2-way image classification set "dataset_uk_species" from GitHub (cameaci/Camera_Trap); label vocabulary: badger, otter.

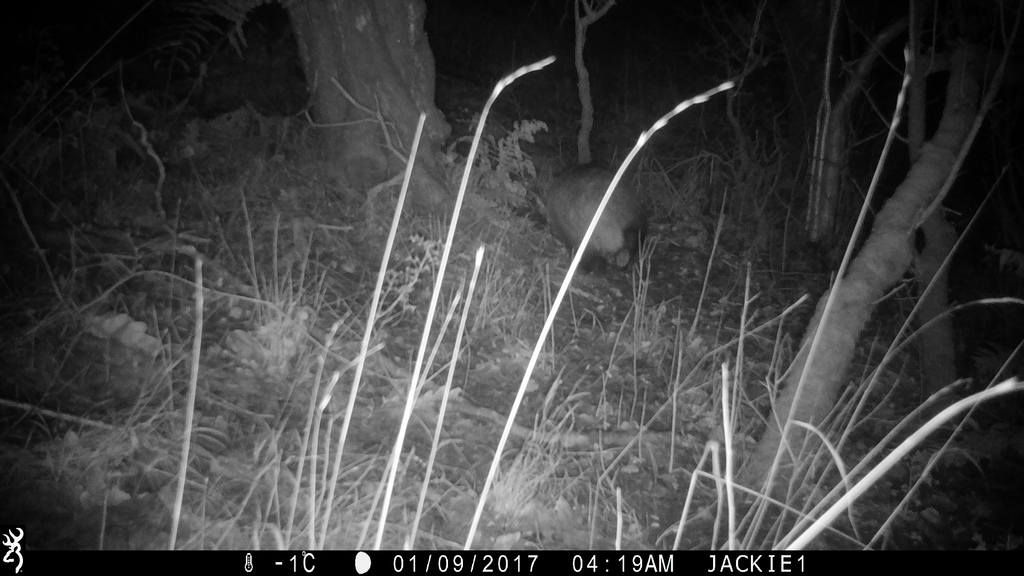
Label: badger

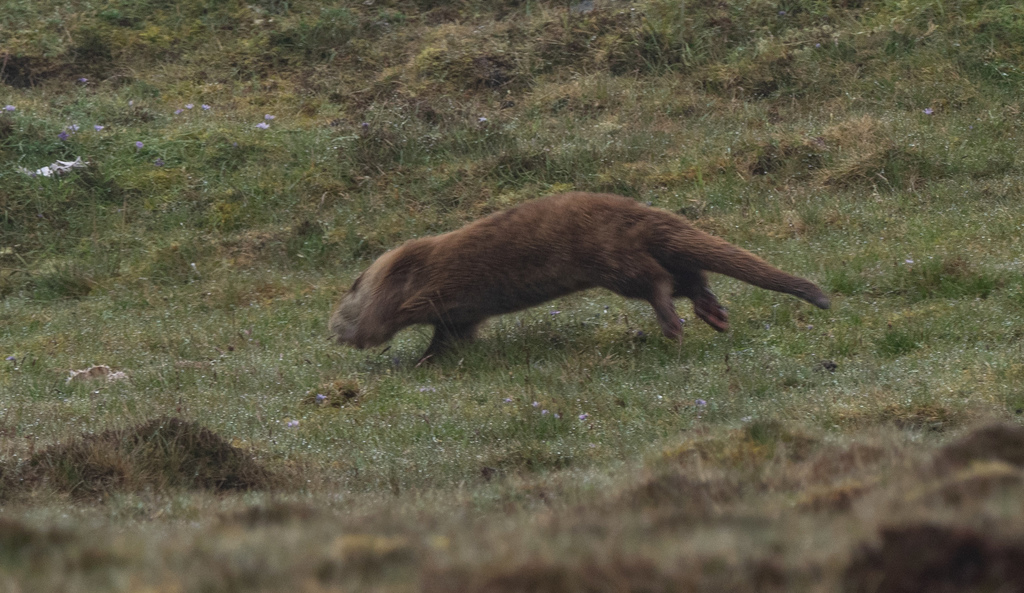
Label: otter

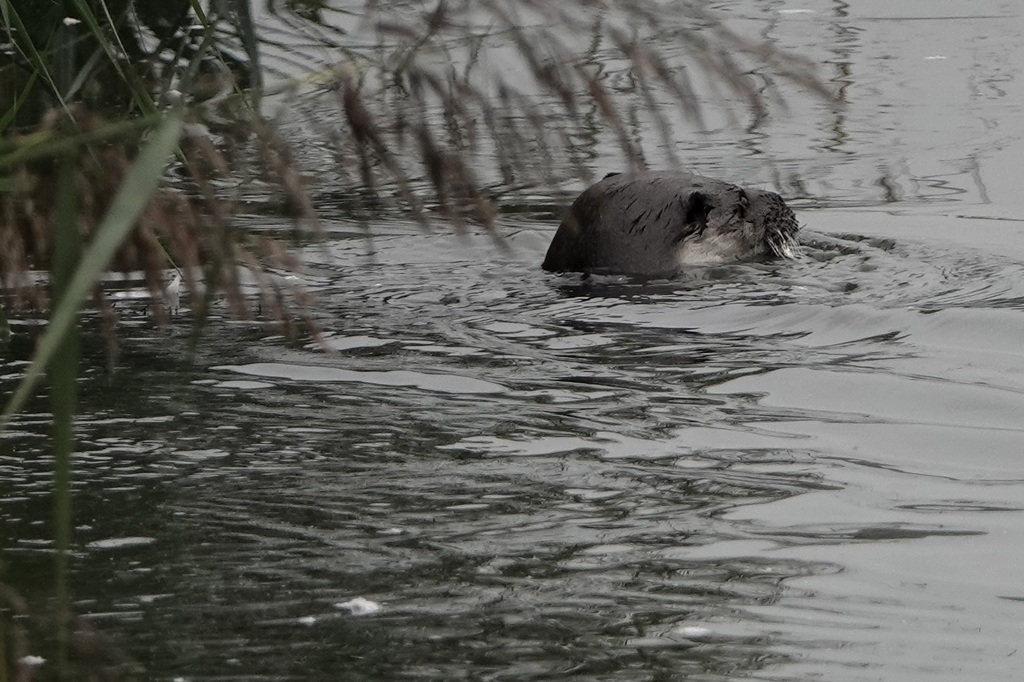
Label: otter

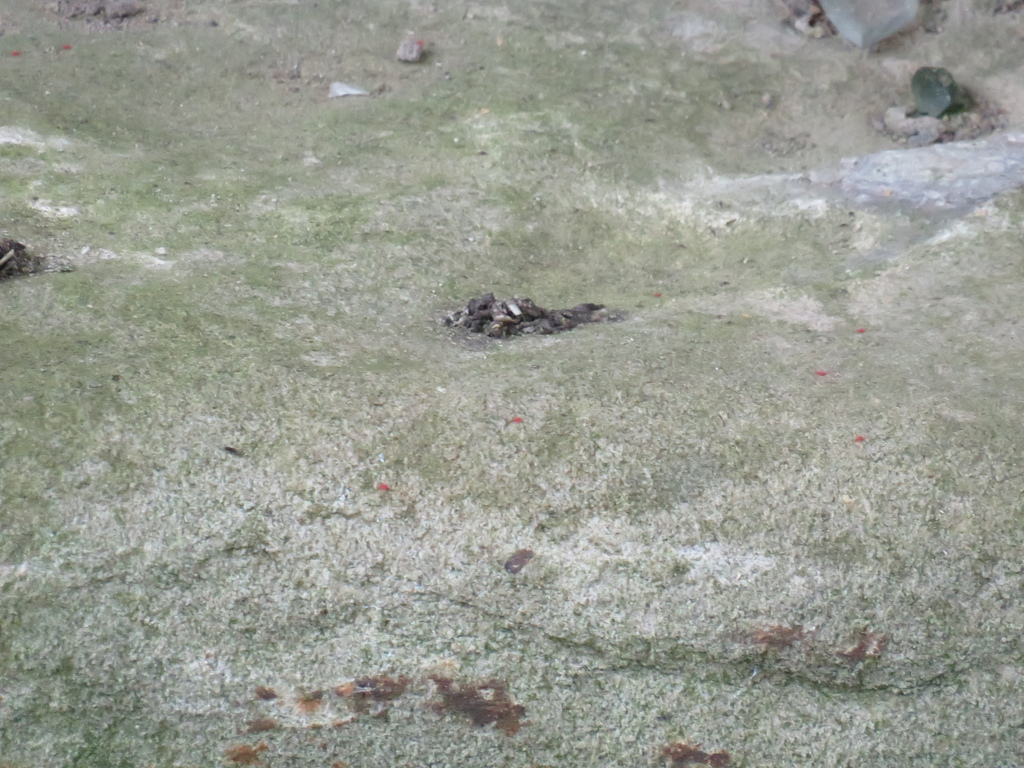
Label: otter

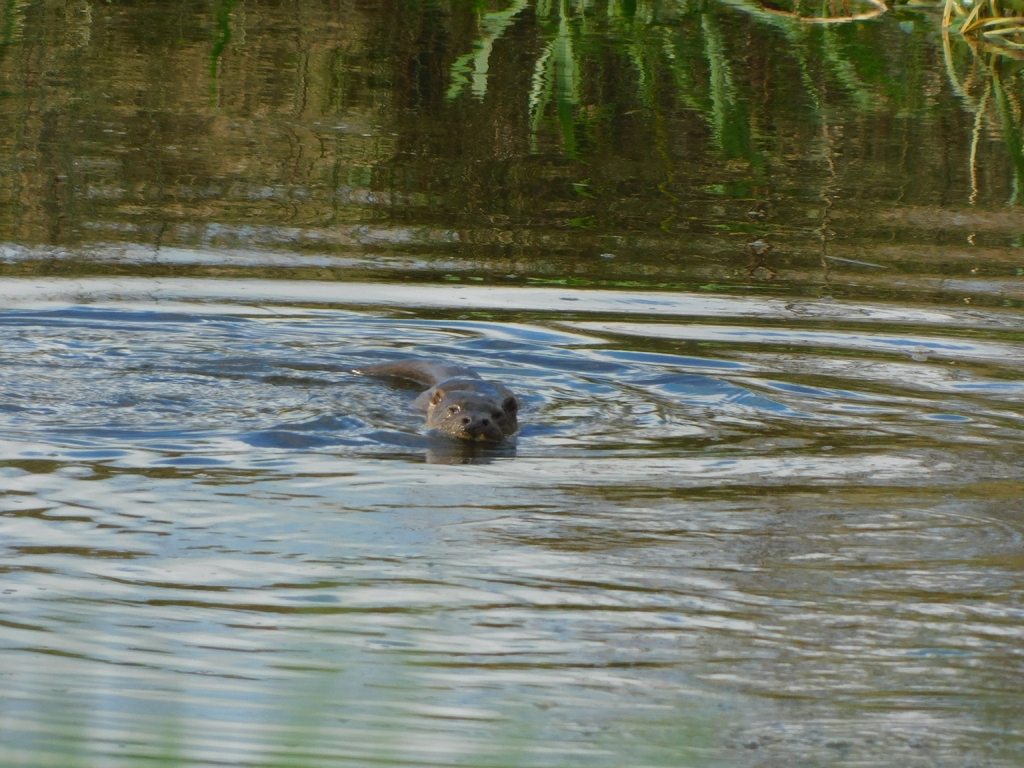
Label: otter

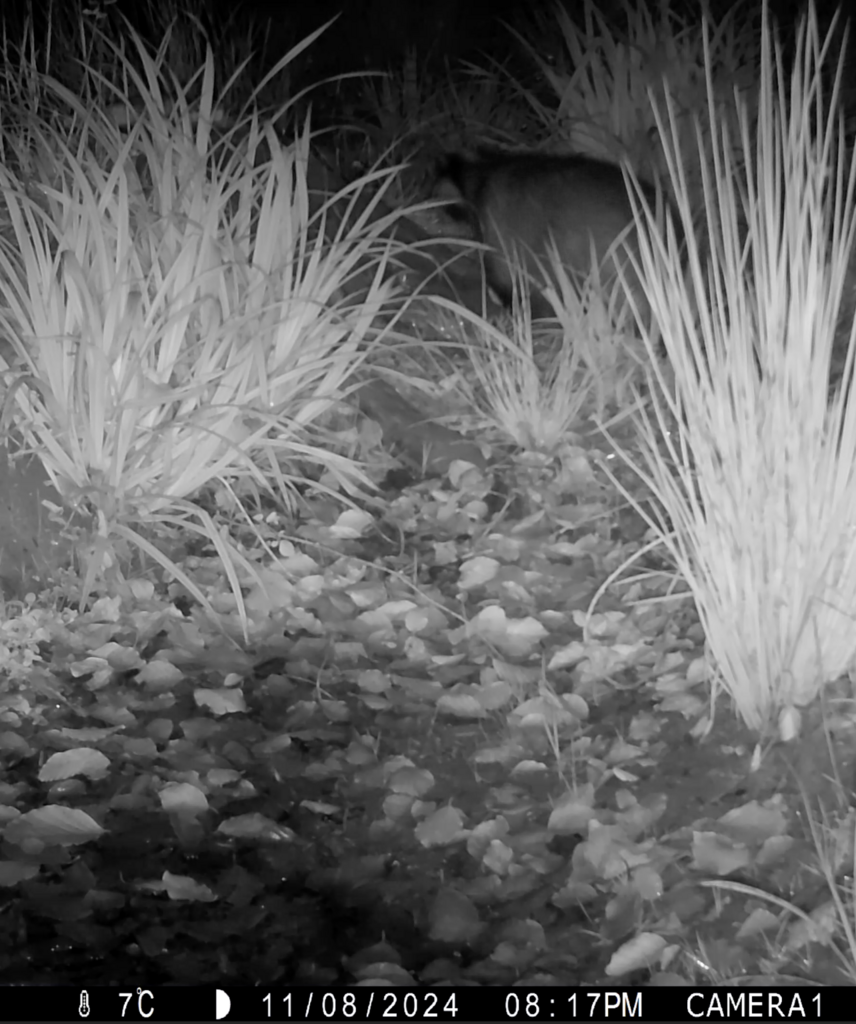
Label: badger
